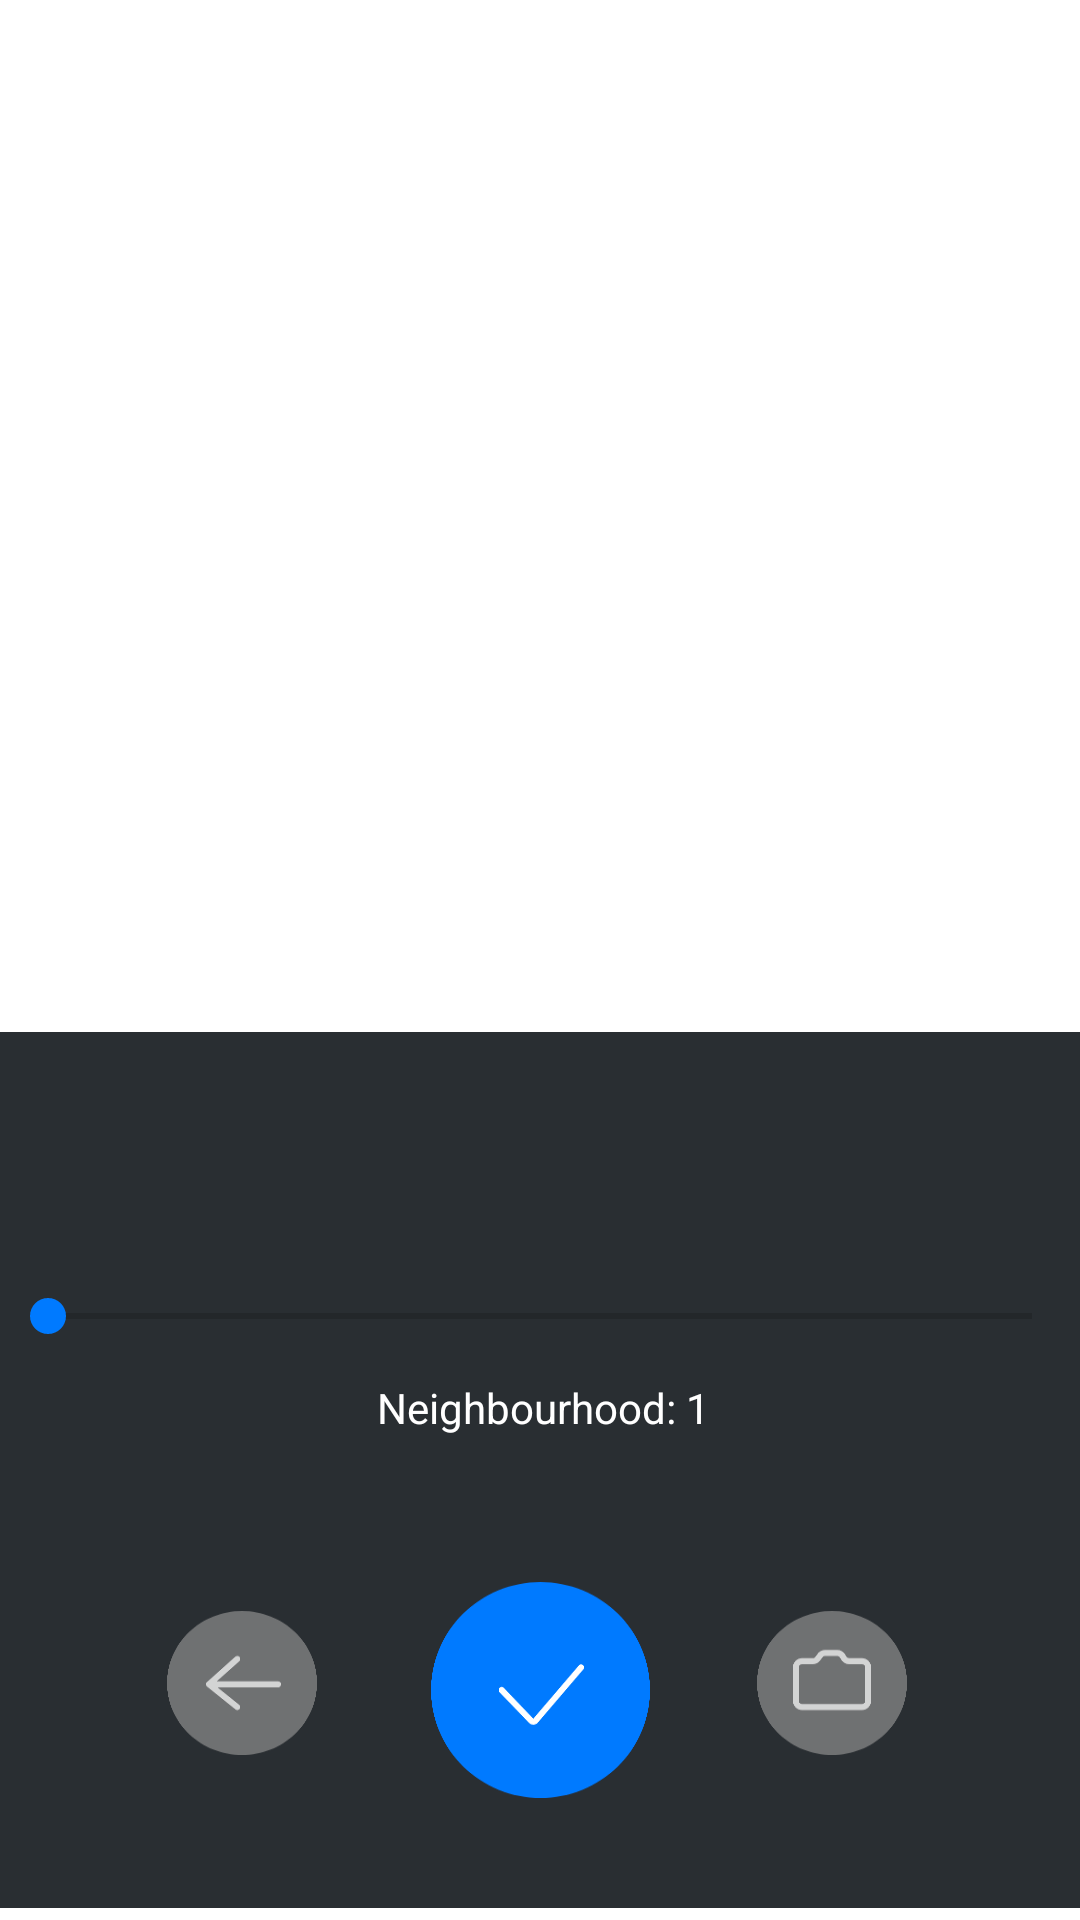

Reconstruct the res/layout file that produces this screen, plus the resources it refers to.
<!-- AndroidManifest.xml: application theme Theme.VeryNicePhotoEditor -->
<!-- res/layout/fragment_oil.xml -->
<?xml version="1.0" encoding="utf-8"?>
<androidx.constraintlayout.widget.ConstraintLayout xmlns:android="http://schemas.android.com/apk/res/android"
    xmlns:app="http://schemas.android.com/apk/res-auto"
    xmlns:tools="http://schemas.android.com/tools"
    android:layout_width="match_parent"
    android:layout_height="match_parent"
    tools:context=".fragments.RotateFragment">


    <ImageView
        android:id="@+id/imageView"
        android:layout_width="405dp"
        android:layout_height="292dp"
        android:layout_marginBottom="4dp"
        android:contentDescription="@string/background"
        android:scaleX="10"
        android:scaleY="1"
        app:layout_constraintBottom_toBottomOf="parent"
        app:layout_constraintEnd_toEndOf="parent"
        app:layout_constraintStart_toStartOf="parent"
        app:srcCompat="@drawable/rectangle_3" />

    <ImageButton
        android:id="@+id/imageButton8"
        android:layout_width="wrap_content"
        android:layout_height="wrap_content"
        android:background="@android:color/transparent"
        android:contentDescription="@string/take_a_photo"
        app:layout_constraintBottom_toBottomOf="parent"
        app:layout_constraintEnd_toEndOf="parent"
        app:layout_constraintHorizontal_bias="0.814"
        app:layout_constraintStart_toStartOf="parent"
        app:layout_constraintTop_toTopOf="@+id/imageView"
        app:layout_constraintVertical_bias="0.778"
        app:srcCompat="@drawable/camera" />

    <ImageButton
        android:id="@+id/backPanel"
        android:layout_width="wrap_content"
        android:layout_height="wrap_content"
        android:background="@android:color/transparent"
        android:contentDescription="@string/go_back"
        app:layout_constraintBottom_toBottomOf="parent"
        app:layout_constraintEnd_toEndOf="parent"
        app:layout_constraintHorizontal_bias="0.18"
        app:layout_constraintStart_toStartOf="parent"
        app:layout_constraintTop_toTopOf="@+id/imageView"
        app:layout_constraintVertical_bias="0.778"
        app:srcCompat="@drawable/back" />

    <ImageButton
        android:id="@+id/imageButton9"
        android:layout_width="wrap_content"
        android:layout_height="wrap_content"
        android:background="@android:color/transparent"
        android:contentDescription="@string/apply_filter"
        app:layout_constraintBottom_toBottomOf="parent"
        app:layout_constraintEnd_toEndOf="parent"
        app:layout_constraintStart_toStartOf="parent"
        app:layout_constraintTop_toTopOf="@+id/imageView"
        app:layout_constraintVertical_bias="0.819"
        app:srcCompat="@drawable/okay" />

    <TextView
        android:id="@+id/seekBarValue_a"
        android:layout_width="wrap_content"
        android:layout_height="wrap_content"
        android:text="@string/neighbourhood_1"
        android:textColor="#FFFFFF"
        app:layout_constraintBottom_toBottomOf="@+id/imageView"
        app:layout_constraintEnd_toEndOf="parent"
        app:layout_constraintHorizontal_bias="0.505"
        app:layout_constraintStart_toStartOf="parent"
        app:layout_constraintTop_toTopOf="@+id/imageView"
        app:layout_constraintVertical_bias="0.424" />

    <SeekBar
        android:id="@+id/seekBar_b"
        android:layout_width="0dp"
        android:layout_height="wrap_content"
        android:max="10"
        android:min="1"
        android:progressTint="#007AFF"
        android:thumbTint="#007AFF"
        app:layout_constraintBottom_toBottomOf="@+id/imageView"
        app:layout_constraintEnd_toEndOf="parent"
        app:layout_constraintHorizontal_bias="0.0"
        app:layout_constraintStart_toStartOf="parent"
        app:layout_constraintTop_toTopOf="@+id/imageView"
        app:layout_constraintVertical_bias="0.313" />


</androidx.constraintlayout.widget.ConstraintLayout>
<!-- resources referenced by this layout -->
<resources>
  <!-- drawable back (drawable) -->
  <vector xmlns:android="http://schemas.android.com/apk/res/android"
      android:width="50dp"
      android:height="48dp"
      android:viewportWidth="50"
      android:viewportHeight="48">
      <path
          android:fillAlpha="0.7"
          android:fillColor="@color/light_grey"
          android:pathData="M0,24a25,24 0,1 0,50 0a25,24 0,1 0,-50 0z" />
      <path
          android:fillColor="#00000000"
          android:pathData="M37,24.421H14M14,24.421L23.426,16M14,24.421L23.426,32"
          android:strokeWidth="2"
          android:strokeAlpha="0.7"
          android:strokeColor="@color/white"
          android:strokeLineCap="round"
          android:strokeLineJoin="round" />
  </vector>
  <!-- drawable camera (drawable) -->
  <vector xmlns:android="http://schemas.android.com/apk/res/android"
      android:width="50dp"
      android:height="48dp"
      android:viewportWidth="50"
      android:viewportHeight="48">
      <path
          android:fillAlpha="0.7"
          android:fillColor="@color/light_grey"
          android:pathData="M0,24a25,24 0,1 0,50 0a25,24 0,1 0,-50 0z" />
      <path
          android:fillColor="#00000000"
          android:pathData="M13,30V18.681C13,17.576 13.895,16.681 15,16.681H18.638C19.258,16.681 19.843,16.393 20.221,15.903L21.089,14.778C21.468,14.287 22.053,14 22.673,14H26.781C27.474,14 28.118,14.359 28.483,14.949L28.966,15.731C29.33,16.322 29.974,16.681 30.667,16.681H35C36.105,16.681 37,17.576 37,18.681V30C37,31.105 36.105,32 35,32H15C13.895,32 13,31.105 13,30Z"
          android:strokeWidth="2"
          android:strokeAlpha="0.7"
          android:strokeColor="@color/white"
          android:strokeLineCap="round" />
  </vector>
  <!-- drawable okay (drawable) -->
  <vector xmlns:android="http://schemas.android.com/apk/res/android"
      android:width="73dp"
      android:height="72dp"
      android:viewportWidth="73"
      android:viewportHeight="72"
  
      >
      <path
          android:fillColor="@color/blue"
          android:pathData="M0,36a36.5,36 0,1 0,73 0a36.5,36 0,1 0,-73 0z" />
  
  
      <path
          android:fillColor="#00000000"
          android:pathData="M23.548,36L33.381,46.237C33.79,46.663 34.478,46.643 34.862,46.194L50.04,28.452"
          android:strokeWidth="2"
          android:strokeColor="@color/white"
          android:strokeLineCap="round" />
  
  </vector>
  <!-- drawable rectangle_3 (drawable) -->
  <vector xmlns:android="http://schemas.android.com/apk/res/android"
      android:width="360dp"
      android:height="281dp"
      android:viewportWidth="360"
      android:viewportHeight="281">
      <path
          android:fillColor="@color/grey"
          android:pathData="M-48,0h441v281h-441z" />
  </vector>
  <string name="apply_filter">apply filter</string>
  <string name="background">background</string>
  <string name="go_back">Go back</string>
  <string name="neighbourhood_1">Neighbourhood: 1</string>
  <string name="take_a_photo">take a photo</string>
  <style name="Theme.VeryNicePhotoEditor" parent="Theme.MaterialComponents.DayNight.DarkActionBar">
          
          <item name="colorPrimary">@color/purple_500</item>
          <item name="colorPrimaryVariant">@color/purple_700</item>
          <item name="colorOnPrimary">@color/white</item>
          
          <item name="colorSecondary">@color/teal_200</item>
          <item name="colorSecondaryVariant">@color/teal_700</item>
          <item name="colorOnSecondary">@color/black</item>
          
          <item name="android:statusBarColor">?attr/colorPrimaryVariant</item>
          
      </style>
  <color name="light_grey">#8F8F8F</color>
  <color name="white">#FFFFFFFF</color>
  <color name="blue">#007AFF</color>
  <color name="grey">#292E32</color>
  <color name="purple_500">#FF6200EE</color>
  <color name="purple_700">#FF3700B3</color>
  <color name="teal_200">#FF03DAC5</color>
  <color name="teal_700">#FF018786</color>
  <color name="black">#FF000000</color>
</resources>
